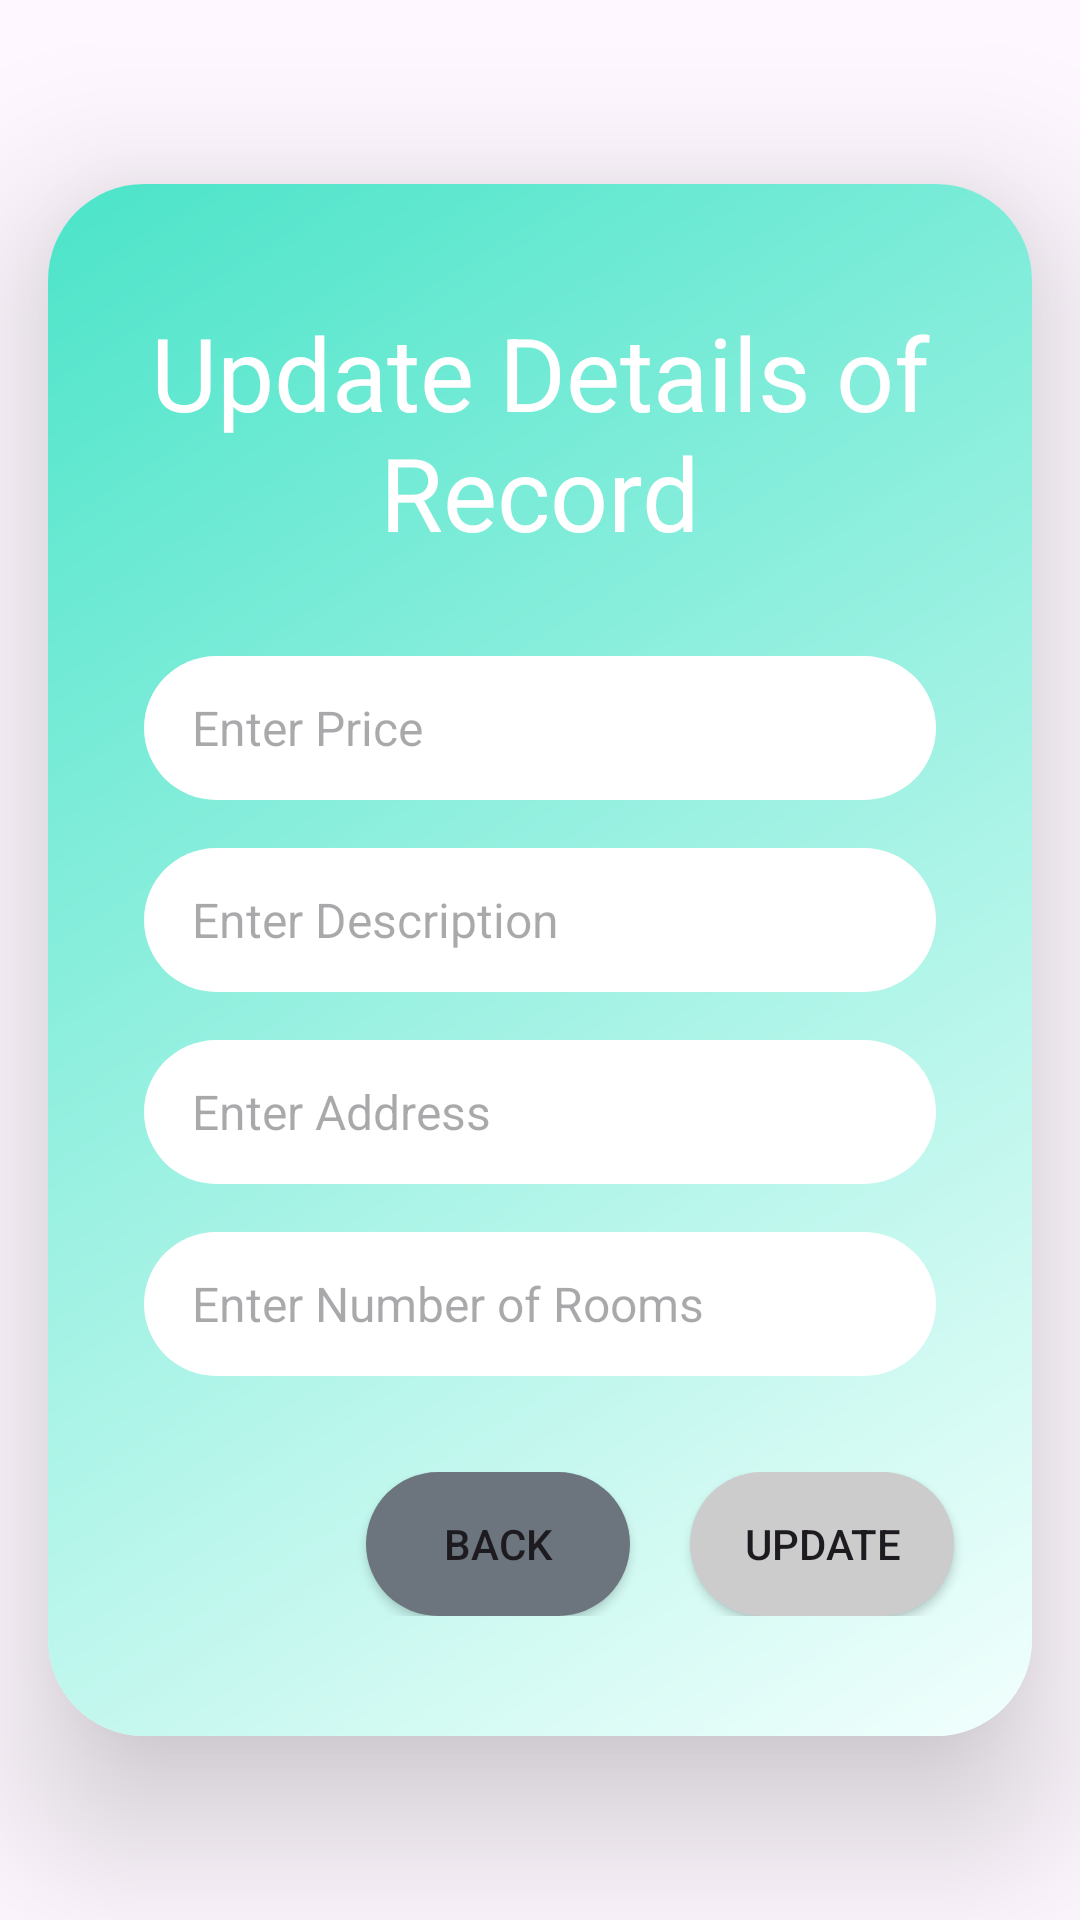

Here is an Android app screen rendered from its layout file. Give the layout XML and the strings, colors and styles it references.
<!-- AndroidManifest.xml: application theme Theme.Hounter -->
<!-- res/layout/activity_upload_updates.xml -->
<?xml version="1.0" encoding="utf-8"?>
<androidx.constraintlayout.widget.ConstraintLayout xmlns:android="http://schemas.android.com/apk/res/android"
    xmlns:app="http://schemas.android.com/apk/res-auto"
    xmlns:tools="http://schemas.android.com/tools"
    android:id="@+id/main"
    android:layout_width="match_parent"
    android:layout_height="match_parent"
    tools:context=".uploadUpdates">
    <androidx.cardview.widget.CardView
        android:layout_width="match_parent"
        android:layout_height="wrap_content"
        android:layout_margin="16dp"
        app:cardElevation="32dp"
        app:layout_constraintBottom_toBottomOf="parent"
        app:layout_constraintEnd_toEndOf="parent"
        app:layout_constraintLeft_toLeftOf="parent"
        app:layout_constraintTop_toTopOf="parent"
        app:cardCornerRadius="32dp">

        <LinearLayout
            android:layout_width="match_parent"
            android:layout_height="wrap_content"
            android:background="@drawable/shape"
            android:orientation="vertical"
            android:padding="16dp"
            app:layout_constraintBottom_toBottomOf="parent"
            app:layout_constraintEnd_toEndOf="parent"
            app:layout_constraintStart_toStartOf="parent"
            app:layout_constraintTop_toTopOf="parent">

            <TextView
                android:id="@+id/uploadsUpdate"
                android:layout_width="wrap_content"
                android:layout_height="wrap_content"
                android:layout_gravity="center"
                android:layout_marginVertical="24dp"
                android:gravity="center"
                android:text="Update Details of Record"
                android:textColor="#FFFFFF"
                android:textSize="34sp" />

            <EditText
                android:id="@+id/uploadsUpdate_price"
                android:layout_width="match_parent"
                android:layout_height="wrap_content"
                android:layout_marginHorizontal="16dp"
                android:layout_marginVertical="8dp"
                android:background="@drawable/input_control"
                android:hint="Enter Price"
                android:minHeight="48dp"
                android:paddingHorizontal="16dp"
                android:paddingVertical="12dp"
                android:textColor="@color/black"
                android:textSize="16sp"
                app:layout_constraintWidth_percent="0.9" />

            <EditText
                android:id="@+id/uploadsUpdate_desc"
                android:layout_width="match_parent"
                android:layout_height="wrap_content"
                android:layout_marginHorizontal="16dp"
                android:layout_marginVertical="8dp"
                android:background="@drawable/input_control"
                android:hint="Enter Description"
                android:minHeight="48dp"
                android:paddingHorizontal="16dp"
                android:paddingVertical="12dp"
                android:textColor="@color/black"
                android:textSize="16sp"
                app:layout_constraintWidth_percent="0.9" />

            <EditText
                android:id="@+id/uploadsUpdate_address"
                android:layout_width="match_parent"
                android:layout_height="wrap_content"
                android:layout_marginHorizontal="16dp"
                android:layout_marginVertical="8dp"
                android:background="@drawable/input_control"
                android:hint="Enter Address"
                android:minHeight="48dp"
                android:paddingHorizontal="16dp"
                android:paddingVertical="12dp"
                android:textColor="@color/black"
                android:textSize="16sp"
                app:layout_constraintWidth_percent="0.9" />

            <EditText
                android:id="@+id/uploadsUpdate_rooms"
                android:layout_width="match_parent"
                android:layout_height="wrap_content"
                android:layout_marginHorizontal="16dp"
                android:layout_marginVertical="8dp"
                android:background="@drawable/input_control"
                android:hint="Enter Number of Rooms"
                android:minHeight="48dp"
                android:paddingHorizontal="16dp"
                android:paddingVertical="12dp"
                android:textColor="@color/black"
                android:textSize="16sp"
                app:layout_constraintWidth_percent="0.9" />

            <LinearLayout
                android:layout_width="match_parent"
                android:layout_height="wrap_content"
                android:layout_marginVertical="24dp"
                android:gravity="end"
                android:orientation="horizontal">

                <Button
                    android:layout_width="wrap_content"
                    android:layout_height="wrap_content"
                    android:background="@drawable/btn_secondary"
                    android:text="back"
                    android:id="@+id/uploadsUpdate_back"
                    android:layout_marginHorizontal="10sp"/>

                <Button
                    android:layout_width="wrap_content"
                    android:layout_height="wrap_content"
                    android:background="@drawable/btn_primary"
                    android:text="Update"
                    android:id="@+id/uploadsUpdate_updateBtn"
                    android:layout_marginHorizontal="10sp"/>
            </LinearLayout>
        </LinearLayout>

    </androidx.cardview.widget.CardView>

</androidx.constraintlayout.widget.ConstraintLayout>
<!-- resources referenced by this layout -->
<resources>
  <!-- drawable btn_primary (drawable) -->
  <?xml version="1.0" encoding="utf-8"?>
  <shape xmlns:android="http://schemas.android.com/apk/res/android">
      <solid android:color="#CCCCCC"/>
      <corners android:radius="32dp"/>
      <stroke android:color="#CCCCCC"/>
  </shape>
  <!-- drawable btn_secondary (drawable) -->
  <?xml version="1.0" encoding="utf-8"?>
  <shape xmlns:android="http://schemas.android.com/apk/res/android">
      <solid android:color="#6c757d"/>
      <corners android:radius="32dp"/>
      <stroke android:color="#6c757d"/>
  </shape>
  <!-- drawable input_control (drawable) -->
  <shape xmlns:android="http://schemas.android.com/apk/res/android">
      <solid android:color="#FFFFFF"/>
      <corners android:radius="32dp"/>
      <stroke android:color="#CCCCCC"/>
  </shape>
  <!-- drawable shape (drawable) -->
  <shape xmlns:android="http://schemas.android.com/apk/res/android">
      <corners android:radius="16dp"/> 
      <gradient
          android:startColor="#4BE4C9"
          android:endColor="#f2fffd"
          android:angle="315"
          android:type="linear"
          />
      <stroke android:width="0dp" android:color="#000000"/> 
  </shape>
  <style name="Theme.Hounter" parent="Base.Theme.Hounter" />
  <style name="Base.Theme.Hounter" parent="Theme.Material3.DayNight.NoActionBar">
          
          
      </style>
  <!-- not gathered from this repository: default colours our renderer supplied (Android Studio template values) -->
  <color name="black">#FF000000</color>
</resources>
